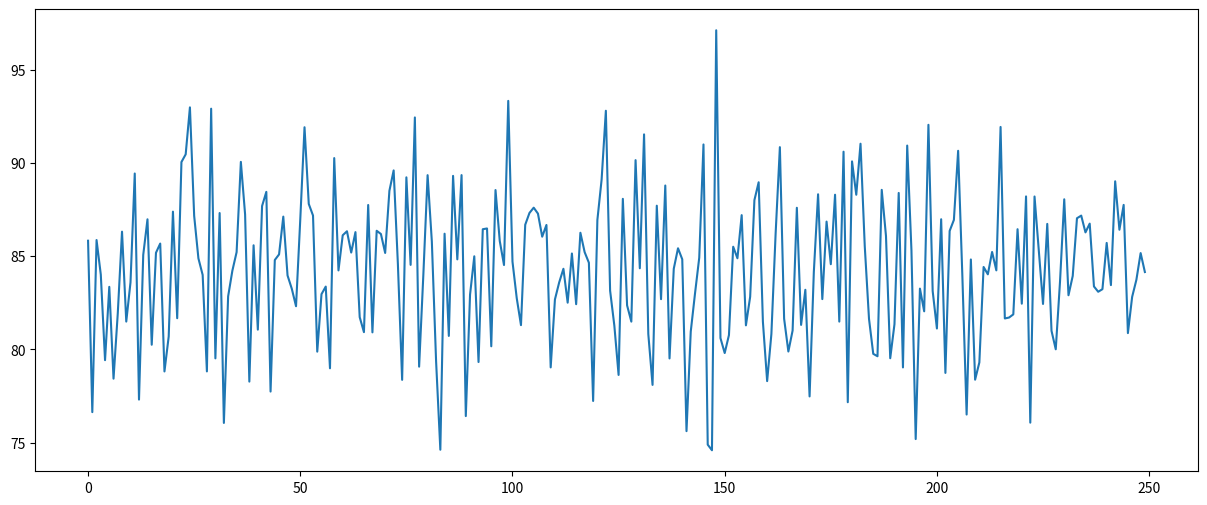
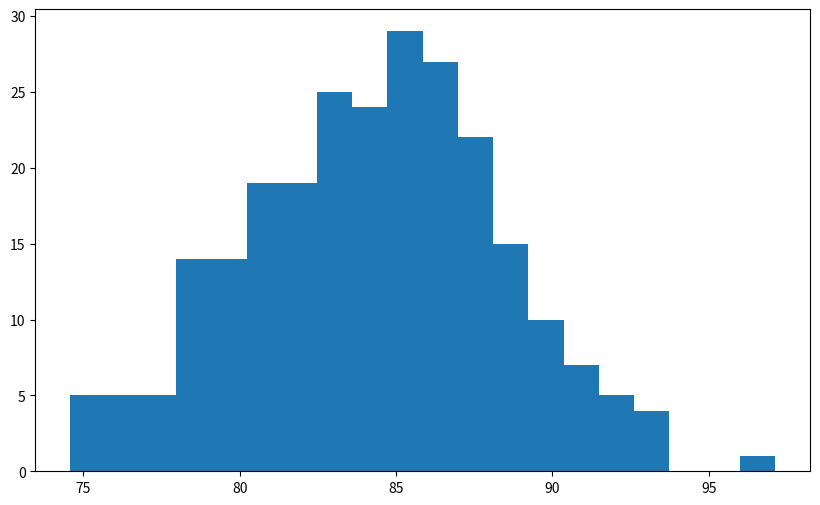

Write Python code to recreate these figures, in order.
# Continue de onde paramos no exercício anterior.
import numpy as np
import matplotlib.pyplot as plt

rev_m = 150
rev_stdev = 7
iteracoes = 250

rev = np.random.normal(rev_m, rev_stdev, iteracoes)
cmv = - (rev * np.random.normal(0.25, 0.1))

print(cmv.mean(), cmv.std())

# Com base na receita prevista e nos valores das CMV, estime o lucro bruto esperado de sua empresa.
""" Lembrete: tenha cuidado ao estimar o lucro bruto. Se você armazenou o valor das CMV como um número negativo, o 
lucro bruto será igual às receitas mais as CMV. Se você criou CMV com um valor positivo, o lucro bruto seria igual às 
receitas menos CMV. De qualquer forma, você obterá o mesmo resultado para o lucro bruto. """

lucro_bruto = rev + cmv
print(lucro_bruto)

plt.figure(figsize=(15, 6))
plt.plot(lucro_bruto)
plt.show()

# Qual é o valor máximo e mínimo do lucro bruto obtido?
print(max(lucro_bruto))
print(min(lucro_bruto))

# Qual é a sua média e desvio padrão?
print(lucro_bruto.mean())
print(lucro_bruto.std())

""" Você se lembra o que é um histograma? Trace os dados do lucro bruto em um histrograma. Use 20 caixas diretamente 
para verificar a fistribuição dos dados. """
plt.figure(figsize=(10, 6))
plt.hist(lucro_bruto, bins=20)
plt.show()
